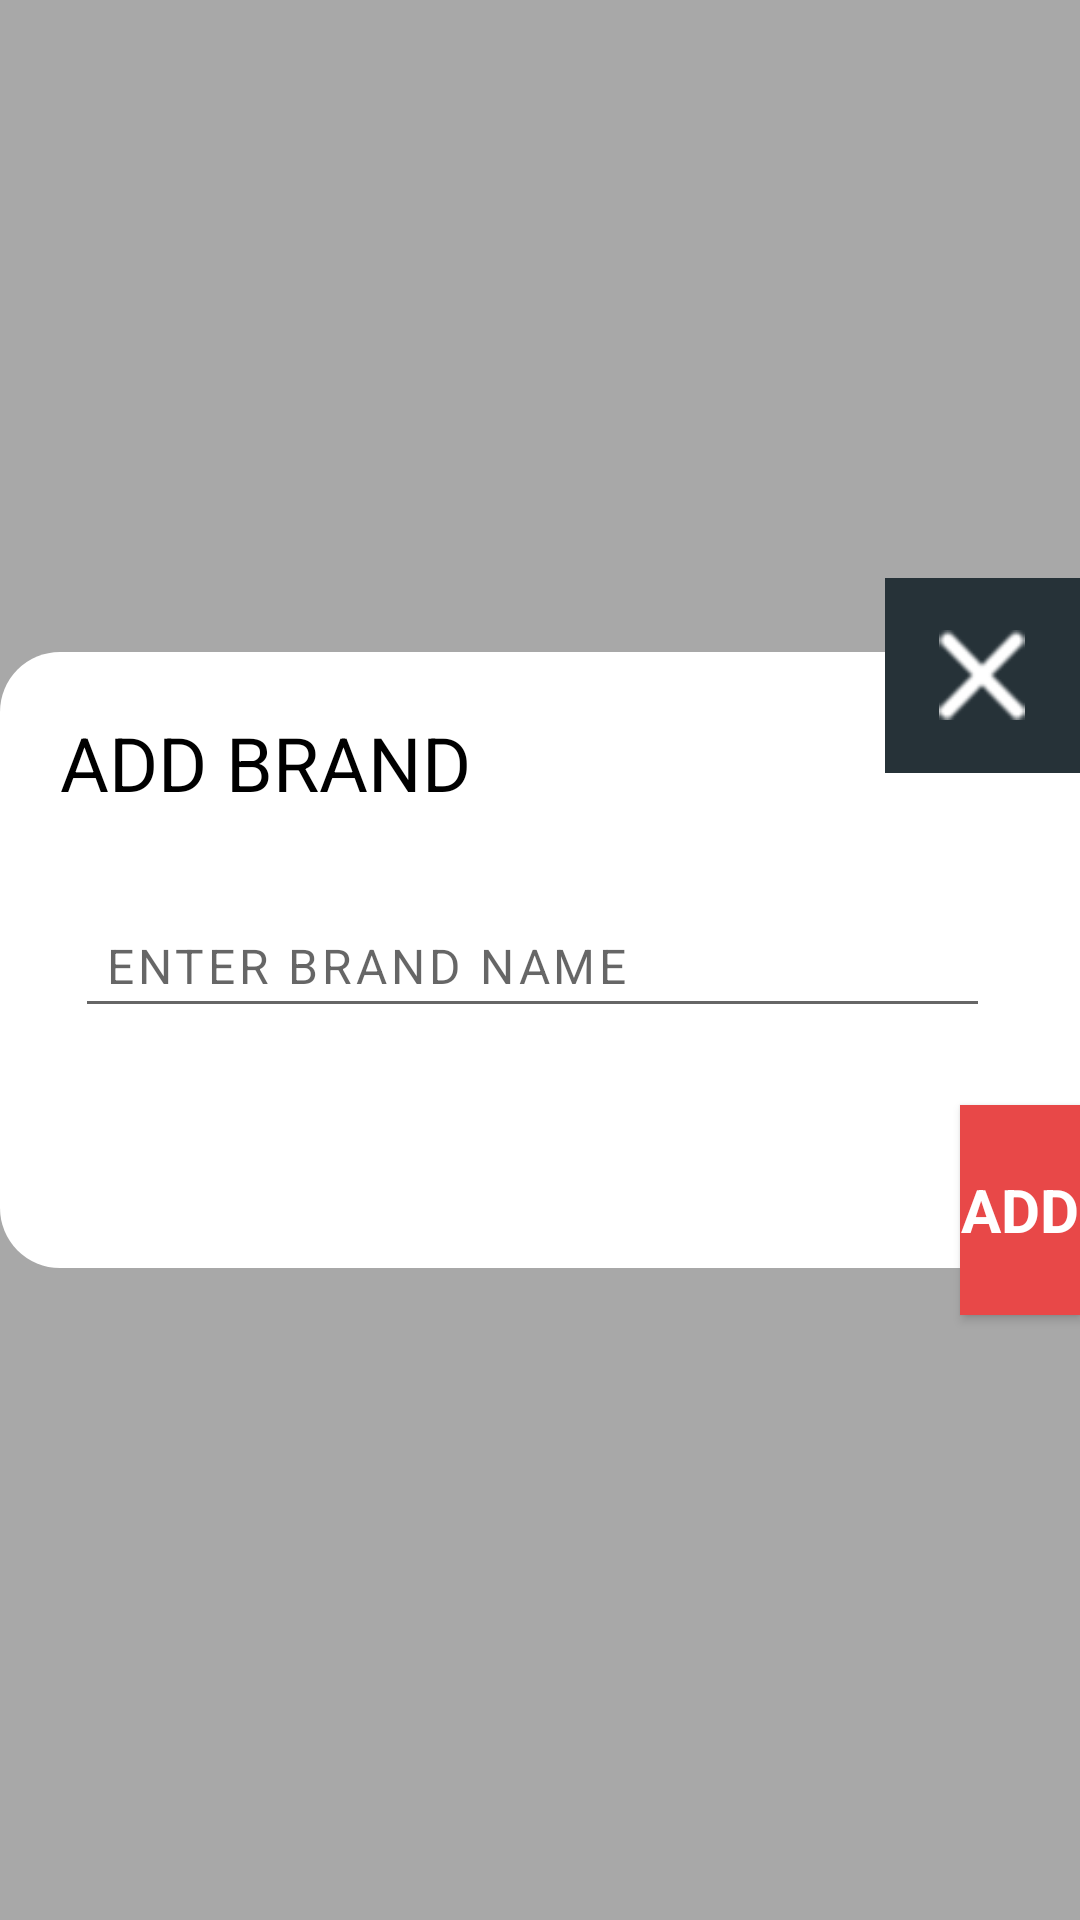

Write the Android layout XML for this screen, with the resource values it uses.
<!-- AndroidManifest.xml: application theme AppTheme -->
<!-- res/layout/addbrand.xml -->
<?xml version="1.0" encoding="utf-8"?>
<RelativeLayout xmlns:android="http://schemas.android.com/apk/res/android"
    android:background="@drawable/transprent" android:layout_width="match_parent"
    android:layout_height="match_parent">


    <LinearLayout
        android:background="@drawable/rectangle_round"
        android:orientation="vertical"
        android:layout_width="450dp"
        android:layout_height="wrap_content"
        android:id="@+id/linearLayout2"
        android:layout_centerVertical="true"
        android:layout_centerHorizontal="true">


        <TextView
            android:id="@+id/alertTitle"
            android:layout_marginLeft="15dp"
            android:layout_marginTop="15dp"
            android:textSize="25sp"
            android:padding="5dp"
            android:textColor="@color/black"
            android:text="ADD BRAND"
            android:layout_width="wrap_content"
            android:layout_height="wrap_content" />

        <EditText
            android:layout_marginLeft="25dp"
            android:layout_marginTop="25dp"
            android:layout_marginRight="30dp"
            android:layout_marginBottom="80dp"
            android:padding="10dp"
            style="@style/TextStyle3"
            android:id="@+id/branded"
            android:layout_width="match_parent"
            android:layout_height="wrap_content"
            android:ems="10"
            android:textSize="16sp"
            android:inputType="textPersonName"
            android:hint="ENTER BRAND NAME"
            android:fontFamily="sans-serif" />


        </LinearLayout>



    <Button
        android:id="@+id/createbtn"
        android:layout_width="150dp"
        android:layout_height="70dp"
        android:background="@color/pale_red"
        android:fontFamily="sans-serif"
        android:text="ADD"
        android:textColor="@color/realwhite"
        android:textSize="20sp"
        android:textStyle="bold"
        android:layout_marginTop="151dp"
        android:layout_marginLeft="320dp"
        android:layout_marginStart="320dp"
        android:layout_alignTop="@+id/linearLayout2"
        android:layout_alignLeft="@+id/linearLayout2"
        android:layout_alignStart="@+id/linearLayout2" />

    <RelativeLayout
        android:id="@+id/close"
        android:background="@color/colorAccent"
        android:layout_width="65dp"
        android:layout_height="65dp"
        android:layout_marginBottom="165dp"
        android:layout_alignBottom="@+id/linearLayout2"
        android:layout_alignRight="@+id/createbtn"
        android:layout_alignEnd="@+id/createbtn">


        <ImageView
            android:layout_centerHorizontal="true"
            android:layout_centerVertical="true"
            android:src="@drawable/layer_9_copy"
            android:layout_width="30dp"
            android:layout_height="30dp" />

    </RelativeLayout>


</RelativeLayout>
<!-- resources referenced by this layout -->
<resources>
  <color name="black">#000000</color>
  <color name="colorAccent">#263238</color>
  <color name="pale_red">#e84848</color>
  <color name="realwhite">#FFFFFF</color>
  <!-- drawable layer_9_copy: png bitmap (drawable-hdpi, 1241 bytes) -->
  <!-- drawable rectangle_round (drawable) -->
  <?xml version="1.0" encoding="utf-8"?>
  <shape xmlns:android="http://schemas.android.com/apk/res/android"
      android:shape="rectangle">
  
      <corners android:radius="20dp" />
      <solid android:color="@color/realwhite" />
  
  
  </shape>
  <!-- drawable transprent: png bitmap (drawable, 2802 bytes) -->
  <style name="TextStyle3">
          <item name="android:textSize">20sp</item>
          <item name="android:textColor">#000000</item>
          <item name="android:lineSpacingExtra">-1sp</item>
      </style>
  <style name="AppTheme" parent="Theme.AppCompat.Light.DarkActionBar">
          
          <item name="colorPrimary">@color/colorPrimary</item>
          <item name="colorPrimaryDark">@color/colorPrimaryDark</item>
          <item name="colorAccent">@color/colorAccent</item>
      </style>
  <color name="colorPrimary">#e84848</color>
  <color name="colorPrimaryDark">#263238</color>
</resources>
